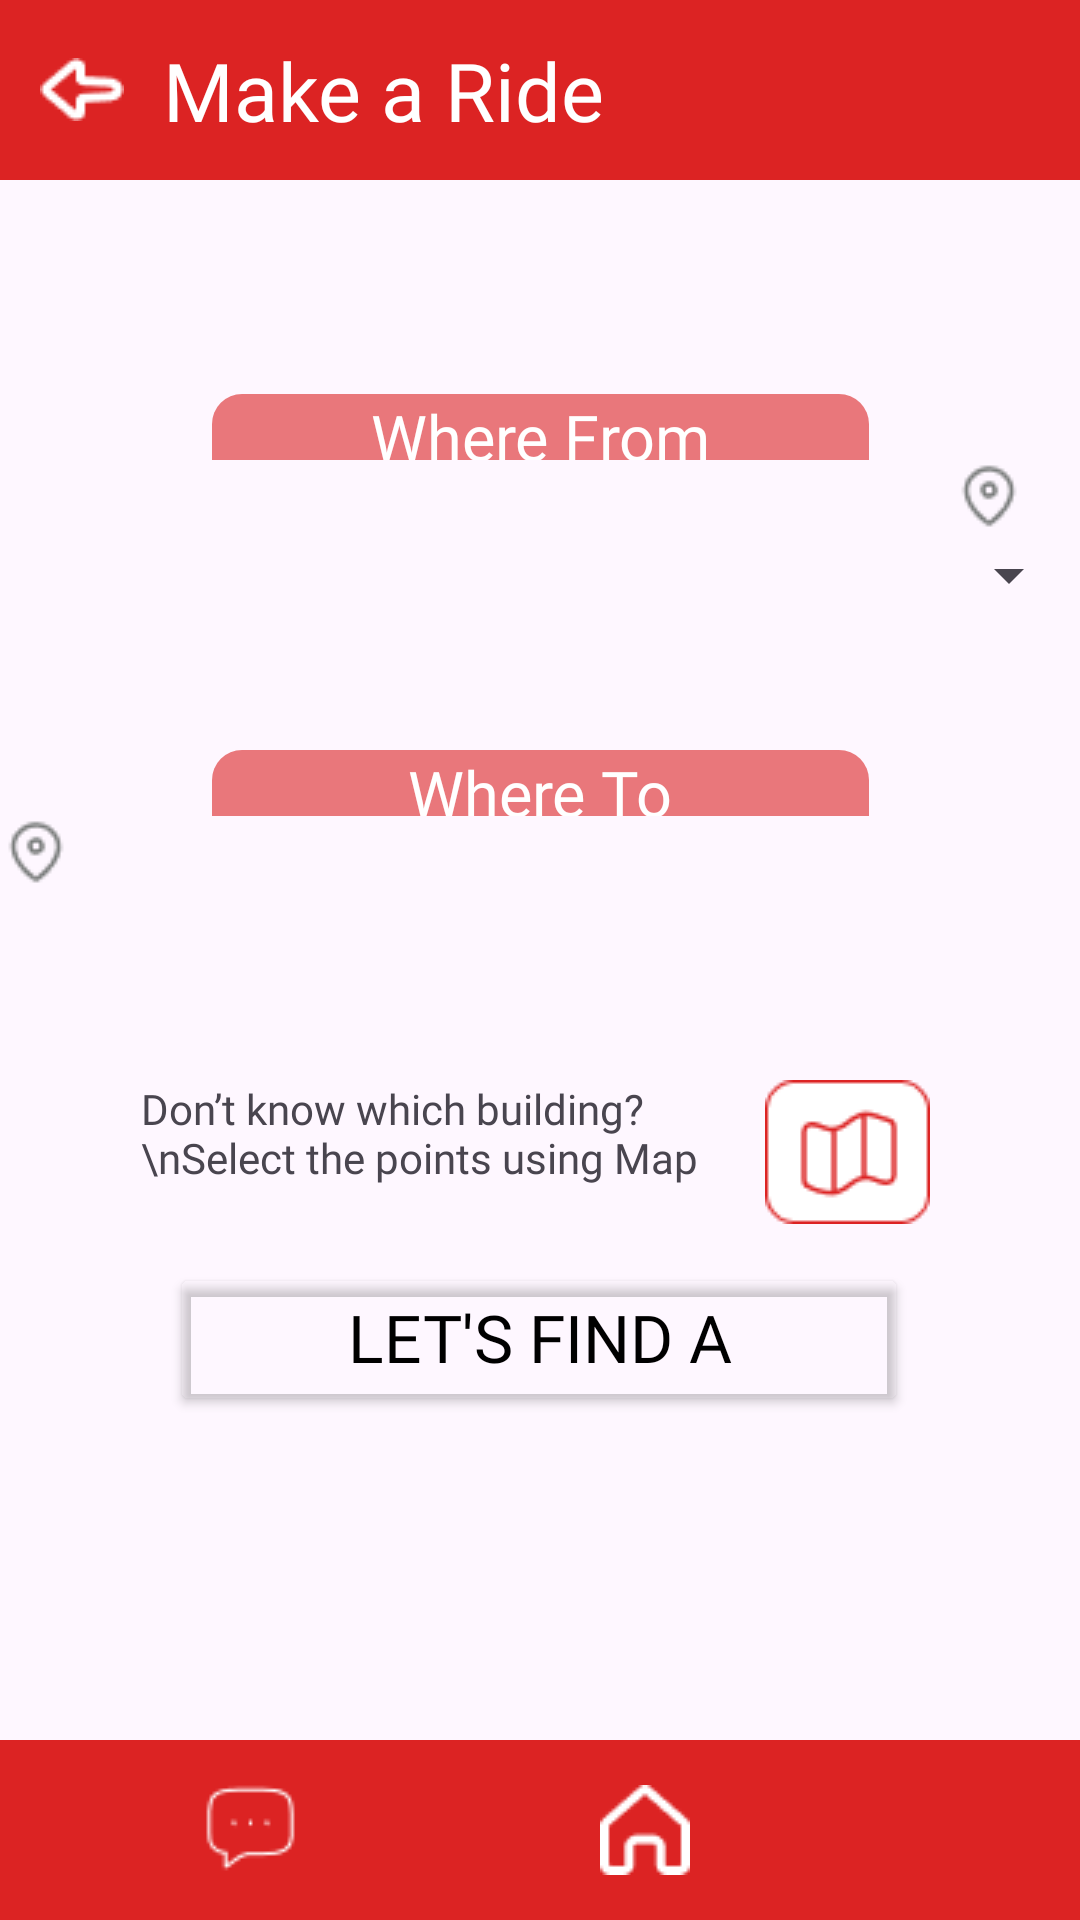

Produce the Android XML layout that renders to this screen, including the resource entries it uses.
<!-- AndroidManifest.xml: application theme Theme.BilkentRide -->
<!-- res/layout/activity_making_ride_page.xml -->
<?xml version="1.0" encoding="utf-8"?>
<androidx.constraintlayout.widget.ConstraintLayout xmlns:android="http://schemas.android.com/apk/res/android"
    xmlns:app="http://schemas.android.com/apk/res-auto"
    xmlns:tools="http://schemas.android.com/tools"
    android:layout_width="match_parent"
    android:layout_height="match_parent"
    android:backgroundTint="#00FFFFFF"
    tools:context=".MakingRidePage">

    <ImageView
        android:id="@+id/imageView13"
        android:layout_width="wrap_content"
        android:layout_height="wrap_content"
        app:layout_constraintBottom_toBottomOf="@+id/whereToSpinner"
        app:layout_constraintTop_toBottomOf="@+id/whereToText"
        app:layout_constraintVertical_bias="0.0"
        app:srcCompat="@drawable/location_symbol"
        tools:layout_editor_absoluteX="358dp" />

    <TextView
        android:id="@+id/whereToText"
        android:layout_width="219dp"
        android:layout_height="22dp"
        android:layout_marginBottom="36dp"
        android:background="@drawable/rounded_rectangle_red_text_view_2"
        android:fontFamily="@font/ubuntu_bold"
        android:gravity="center"
        android:text="Where To"
        android:textColor="#FFFFFF"
        android:textSize="21sp"
        app:layout_constraintBottom_toTopOf="@+id/whereToSpinner"
        app:layout_constraintEnd_toEndOf="parent"
        app:layout_constraintHorizontal_bias="0.502"
        app:layout_constraintStart_toStartOf="parent"
        app:layout_constraintTop_toBottomOf="@+id/whereFromSpinner"
        app:layout_constraintVertical_bias="1.0" />

    <TextView
        android:id="@+id/textView6"
        android:layout_width="188dp"
        android:layout_height="47dp"
        android:layout_marginStart="-10dp"
        android:fontFamily="@font/ubuntu_bolditalic"
        android:text="Don’t know which building?\nSelect the points using Map"
        app:layout_constraintBottom_toBottomOf="parent"
        app:layout_constraintStart_toStartOf="@+id/letsFindTraveller"
        app:layout_constraintTop_toTopOf="parent"
        app:layout_constraintVertical_bias="0.607" />

    <ImageView
        android:id="@+id/mapButton"
        android:layout_width="wrap_content"
        android:layout_height="wrap_content"
        android:layout_marginStart="20dp"
        android:onClick="mapButtonClicked"
        app:layout_constraintBottom_toBottomOf="@+id/textView6"
        app:layout_constraintEnd_toEndOf="@+id/letsFindTraveller"
        app:layout_constraintHorizontal_bias="0.0"
        app:layout_constraintStart_toEndOf="@+id/textView6"
        app:layout_constraintTop_toTopOf="@+id/textView6"
        app:layout_constraintVertical_bias="0.0"
        app:srcCompat="@drawable/map_symbol" />

    <Button
        android:id="@+id/letsFindTraveller"
        style="@style/Rounded_Button_View_red"
        android:layout_width="246dp"
        android:layout_height="51dp"
        android:layout_marginBottom="168dp"
        android:onClick="letsFindTravellerButtonClicked"
        android:text="Let's find a traveller!"
        android:textColor="@color/black"
        app:layout_constraintBottom_toBottomOf="@+id/linearLayout2"
        app:layout_constraintEnd_toEndOf="parent"
        app:layout_constraintHorizontal_bias="0.496"
        app:layout_constraintStart_toStartOf="parent"
        app:layout_constraintTop_toTopOf="parent"
        app:layout_constraintVertical_bias="1.0" />

    <TextView
        android:id="@+id/whereFromText"
        android:layout_width="219dp"
        android:layout_height="22dp"
        android:background="@drawable/rounded_rectangle_red_text_view_2"
        android:fontFamily="@font/ubuntu_bold"
        android:gravity="center"
        android:text="Where From"
        android:textColor="#FFFFFF"
        android:textSize="21sp"
        app:layout_constraintBottom_toTopOf="@+id/whereFromSpinner"
        app:layout_constraintEnd_toEndOf="parent"
        app:layout_constraintStart_toStartOf="parent"
        app:layout_constraintTop_toTopOf="@+id/linearLayout"
        app:layout_constraintVertical_bias="0.834" />

    <ImageView
        android:id="@+id/imageView12"
        android:layout_width="wrap_content"
        android:layout_height="wrap_content"
        android:layout_marginStart="28dp"
        app:layout_constraintBottom_toBottomOf="@+id/whereFromSpinner"
        app:layout_constraintStart_toEndOf="@+id/whereFromText"
        app:layout_constraintTop_toBottomOf="@+id/whereFromText"
        app:layout_constraintVertical_bias="0.0"
        app:srcCompat="@drawable/location_symbol" />

    <LinearLayout
        android:id="@+id/linearLayout"
        style="@style/Regular_LinearLayout_ForTop"
        android:orientation="horizontal"
        app:layout_constraintEnd_toEndOf="parent"
        app:layout_constraintStart_toStartOf="parent"
        app:layout_constraintTop_toTopOf="parent">

        <ImageButton
            android:id="@+id/goingBackMainPageFromMakingRide"
            style="@style/Regular_Backwards_Arrow"
            android:layout_width="wrap_content"
            android:layout_height="wrap_content"
            android:onClick="goingBack_MainPage"></ImageButton>

        <TextView
            android:id="@+id/RideText"
            style="@style/Regular_Page_Heading_Text"
            android:layout_width="wrap_content"
            android:layout_height="wrap_content"
            android:text="Make a Ride"></TextView>

    </LinearLayout>

    <LinearLayout
        android:id="@+id/linearLayout2"
        style="@style/Regular_LinearLayout_ForTop"
        android:gravity="center_vertical"
        android:orientation="horizontal"
        app:layout_constraintBottom_toBottomOf="parent"
        app:layout_constraintEnd_toEndOf="parent"
        app:layout_constraintHorizontal_bias="0.0"
        app:layout_constraintStart_toStartOf="parent">

        <ImageButton
            android:id="@+id/chatButton"
            android:layout_width="wrap_content"
            android:layout_height="wrap_content"
            android:layout_marginLeft="67dp"
            android:layout_marginRight="50dp"
            android:background="#00FFFFFF"
            android:onClick="chatButtonClicked"
            app:layout_constraintBottom_toBottomOf="parent"
            app:layout_constraintEnd_toStartOf="@+id/imageButton2"
            app:layout_constraintTop_toTopOf="parent"
            app:srcCompat="@drawable/chat_button" />

        <ImageButton
            android:id="@+id/mainPageButton"
            android:layout_width="wrap_content"
            android:layout_height="wrap_content"
            android:layout_marginLeft="50dp"
            android:layout_marginRight="50dp"
            android:background="#00FFFFFF"
            android:onClick="mainPageButtonClicked"
            app:layout_constraintBottom_toBottomOf="parent"
            app:layout_constraintEnd_toEndOf="parent"
            app:layout_constraintStart_toStartOf="parent"
            app:layout_constraintTop_toTopOf="parent"
            app:srcCompat="@drawable/main_page_button" />

        <ImageButton
            android:id="@+id/profileButton"
            android:layout_width="wrap_content"
            android:layout_height="wrap_content"
            android:layout_marginLeft="50dp"
            android:layout_marginRight="50dp"
            android:background="#00FFFFFF"
            android:onClick="profileButtonClicked"
            app:layout_constraintBottom_toBottomOf="parent"
            app:layout_constraintStart_toEndOf="@+id/imageButton2"
            app:layout_constraintTop_toTopOf="parent"
            app:srcCompat="@drawable/profile_button" />
    </LinearLayout>

    <Spinner
        android:id="@+id/whereFromSpinner"
        android:layout_width="430dp"
        android:layout_height="wrap_content"
        android:layout_marginTop="112dp"
        app:layout_constraintBottom_toTopOf="@+id/linearLayout2"
        app:layout_constraintEnd_toEndOf="parent"
        app:layout_constraintHorizontal_bias="1.0"
        app:layout_constraintStart_toStartOf="parent"
        app:layout_constraintTop_toBottomOf="@+id/linearLayout"
        app:layout_constraintVertical_bias="0.02" />

    <Spinner
        android:id="@+id/whereToSpinner"
        android:layout_width="430dp"
        android:layout_height="wrap_content"
        app:layout_constraintBottom_toTopOf="@+id/linearLayout2"
        app:layout_constraintEnd_toEndOf="parent"
        app:layout_constraintStart_toStartOf="parent"
        app:layout_constraintTop_toBottomOf="@+id/linearLayout" />

</androidx.constraintlayout.widget.ConstraintLayout>
<!-- resources referenced by this layout -->
<resources>
  <color name="black">#000000</color>
  <!-- drawable chat_button: png bitmap (drawable, 511 bytes) -->
  <!-- drawable location_symbol: png bitmap (drawable, 768 bytes) -->
  <!-- drawable main_page_button: png bitmap (drawable, 470 bytes) -->
  <!-- drawable map_symbol: png bitmap (drawable, 1192 bytes) -->
  <!-- drawable profile_button: png bitmap (drawable, 732 bytes) -->
  <!-- drawable rounded_rectangle_red_text_view_2 (drawable) -->
  <?xml version="1.0" encoding="utf-8"?>
  <shape xmlns:android="http://schemas.android.com/apk/res/android">
      <solid android:color="#99DC2323"/>
      <corners android:topRightRadius="10dp" android:topLeftRadius="10dp"/>
  </shape>
  <style name="Regular_Backwards_Arrow">
          <item name="android:src">@drawable/vector_back</item>
          <item name="android:background">@color/red</item>
          <item name="android:layout_weight">1</item>
      </style>
  <style name="Regular_LinearLayout_ForTop">
          <item name="android:layout_width">match_parent</item>
          <item name="android:layout_height">60dp</item>
          <item name="android:gravity">center_vertical</item>
          <item name="android:background">@color/red</item>
  
  
  
      </style>
  <style name="Regular_Page_Heading_Text">
          <item name="android:fontFamily">@font/ubuntu_bold</item>
          <item name="android:textSize">27sp</item>
          <item name="android:textColor">@color/white</item>
          <item name="android:layout_gravity">center_vertical</item>
          <item name="android:layout_weight">6</item>
      </style>
  <style name="Rounded_Button_View_red">
          <item name="fontFamily">@font/ubuntu_condensed</item>
          <item name="android:textSize">22sp</item>
          <item name="backgroundTint">@android:color/transparent</item>
          <item name="strokeColor">@color/red</item>
          <item name="strokeWidth">1dp</item>
      </style>
  <style name="Theme.BilkentRide" parent="Base.Theme.BilkentRide" />
  <!-- drawable vector_back: png bitmap (drawable, 436 bytes) -->
  <color name="red">#DC2323</color>
  <color name="white">#FFFFFFFF</color>
  <style name="Base.Theme.BilkentRide" parent="Theme.Material3.DayNight.NoActionBar">
          
          
      </style>
</resources>
